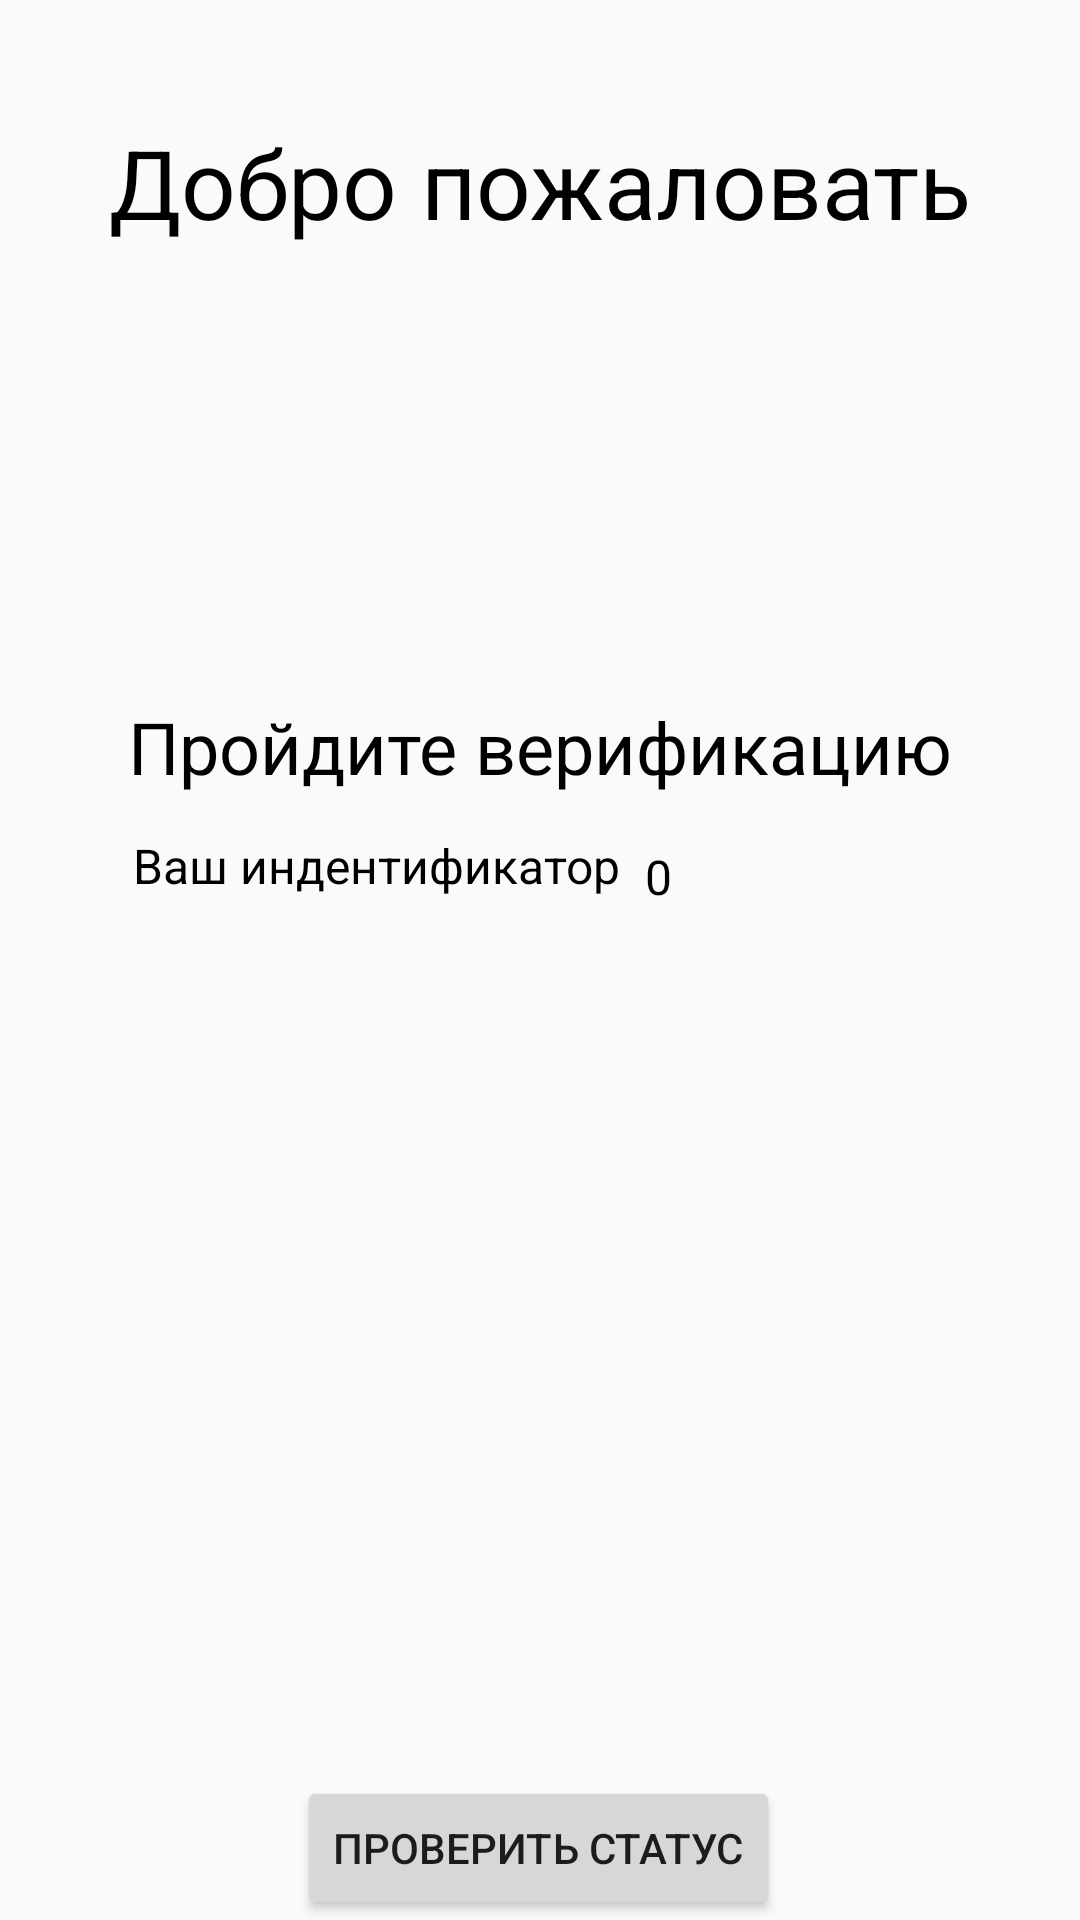

Write the Android layout XML for this screen, with the resource values it uses.
<!-- AndroidManifest.xml: application theme AppTheme -->
<!-- res/layout/activity_user_activation.xml -->
<?xml version="1.0" encoding="utf-8"?>
<androidx.constraintlayout.widget.ConstraintLayout xmlns:android="http://schemas.android.com/apk/res/android"
    xmlns:app="http://schemas.android.com/apk/res-auto"
    xmlns:tools="http://schemas.android.com/tools"
    android:layout_width="match_parent"
    android:layout_height="match_parent"
    tools:context=".ui.activity.UserActivationActivity"
    android:padding="@dimen/page_padding">

    <TextView
        android:id="@+id/textView2"
        android:layout_width="match_parent"
        android:layout_height="wrap_content"
        android:gravity="center"
        android:text="Добро пожаловать"
        android:textAppearance="@style/HeaderText"
        app:layout_constraintBottom_toBottomOf="parent"
        app:layout_constraintEnd_toEndOf="parent"
        app:layout_constraintHorizontal_bias="0.0"
        app:layout_constraintStart_toStartOf="parent"
        app:layout_constraintTop_toTopOf="parent"
        app:layout_constraintVertical_bias="0.066" />

    <TextView
        android:id="@+id/textView3"
        android:layout_width="match_parent"
        android:layout_height="wrap_content"
        android:gravity="center"
        android:text="Пройдите верификацию"
        android:textAppearance="@style/MediumText"
        app:layout_constraintBottom_toBottomOf="parent"
        app:layout_constraintEnd_toEndOf="parent"
        app:layout_constraintHorizontal_bias="0.0"
        app:layout_constraintStart_toStartOf="parent"
        app:layout_constraintTop_toBottomOf="@+id/textView2"
        app:layout_constraintVertical_bias="0.286" />

    <TextView
        android:id="@+id/textView4"
        android:layout_width="179dp"
        android:layout_height="36dp"
        android:gravity="center"
        android:text="Ваш индентификатор"
        android:textAppearance="@style/OrdinaryText"
        app:layout_constraintBottom_toBottomOf="parent"
        app:layout_constraintEnd_toEndOf="parent"
        app:layout_constraintHorizontal_bias="0.198"
        app:layout_constraintStart_toStartOf="parent"
        app:layout_constraintTop_toBottomOf="@+id/textView3"
        app:layout_constraintVertical_bias="0.017" />

    <TextView
        android:id="@+id/user_activation_id"
        android:layout_width="124dp"
        android:layout_height="41dp"
        android:gravity="left|center_vertical"
        android:text="0"
        android:textAppearance="@style/OrdinaryText"
        app:layout_constraintBottom_toBottomOf="parent"
        app:layout_constraintEnd_toEndOf="parent"
        app:layout_constraintHorizontal_bias="0.0"
        app:layout_constraintStart_toEndOf="@+id/textView4"
        app:layout_constraintTop_toBottomOf="@+id/textView3"
        app:layout_constraintVertical_bias="0.02" />

    <Button
        android:id="@+id/activation_check"
        android:layout_width="wrap_content"
        android:layout_height="wrap_content"
        android:text="Проверить статус"
        app:layout_constraintBottom_toBottomOf="parent"
        app:layout_constraintEnd_toEndOf="parent"
        app:layout_constraintHorizontal_bias="0.497"
        app:layout_constraintStart_toStartOf="parent"
        app:layout_constraintTop_toBottomOf="@+id/textView3"
        app:layout_constraintVertical_bias="1.0" />
</androidx.constraintlayout.widget.ConstraintLayout>
<!-- resources referenced by this layout -->
<resources>
  <style name="HeaderText">
          <item name="android:textSize">32sp</item>
      </style>
  <style name="MediumText">
          <item name="android:textSize">24sp</item>
      </style>
  <style name="OrdinaryText">
          <item name="android:textSize">16sp</item>
      </style>
  <style name="AppTheme" parent="Theme.AppCompat.Light.NoActionBar">
          
          <item name="colorPrimary">@color/colorPrimary</item>
          <item name="colorPrimaryDark">@color/colorPrimaryDark</item>
          <item name="colorAccent">@color/colorAccent</item>
      </style>
  <color name="colorPrimary">#008577</color>
  <color name="colorPrimaryDark">#00574B</color>
  <color name="colorAccent">#D81B60</color>
</resources>
